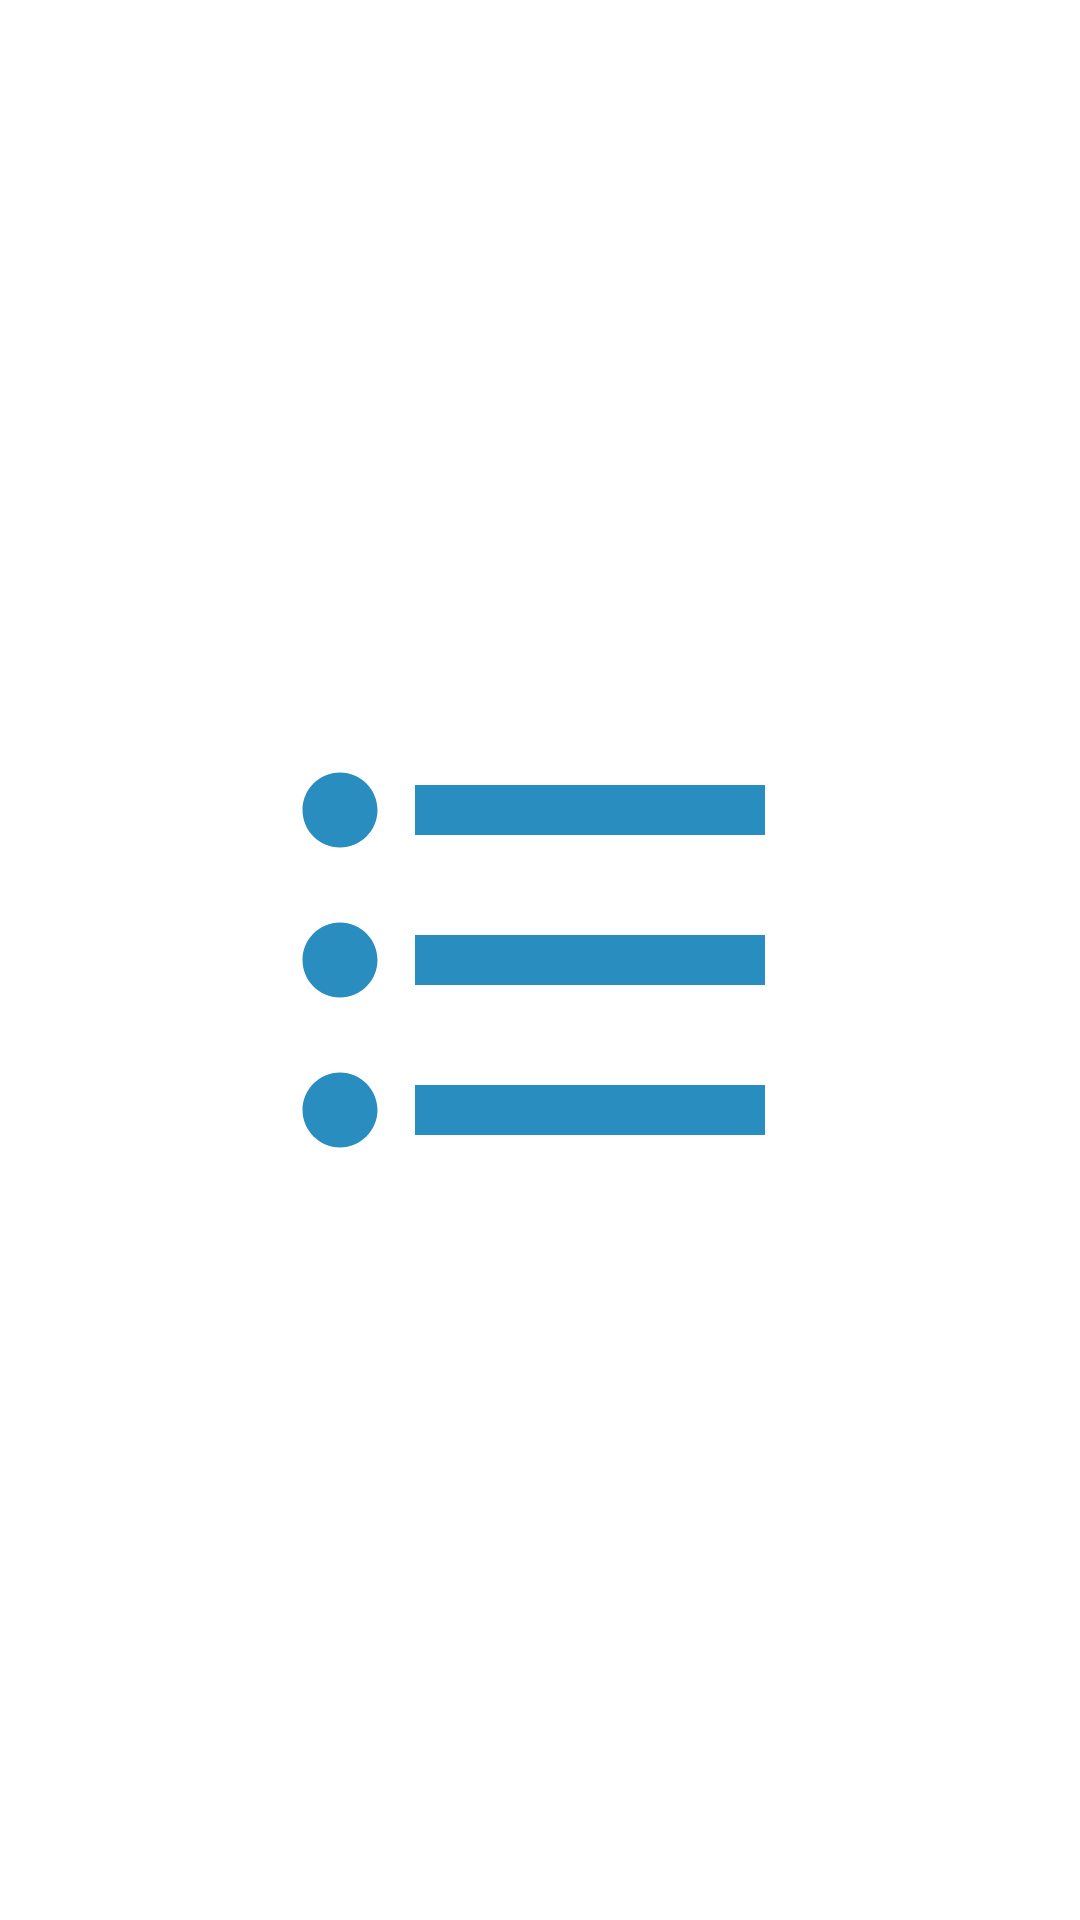

Write the Android layout XML for this screen, with the resource values it uses.
<!-- AndroidManifest.xml: activity theme Theme.SplashScreenTheme -->
<!-- res/layout/activity_splash_screen.xml -->
<?xml version="1.0" encoding="utf-8"?>
<RelativeLayout xmlns:android="http://schemas.android.com/apk/res/android"
    xmlns:app="http://schemas.android.com/apk/res-auto"
    xmlns:tools="http://schemas.android.com/tools"
    android:layout_width="match_parent"
    android:layout_height="match_parent"
    android:backgroundTint="#FFFFFF"
    tools:context=".ui.SplashScreenActivity">

    <ImageView
        android:id="@+id/iv_first"
        android:layout_width="200dp"
        android:layout_height="200dp"
        android:layout_centerInParent="true"
        android:src="@drawable/ic_list_bulleted" />

</RelativeLayout>
<!-- resources referenced by this layout -->
<resources>
  <!-- drawable ic_list_bulleted (drawable) -->
  <vector android:height="200dp" android:tint="#2A8DBF"
      android:viewportHeight="24" android:viewportWidth="24"
      android:width="200dp" xmlns:android="http://schemas.android.com/apk/res/android">
      <path android:fillColor="@android:color/white" android:pathData="M4,10.5c-0.83,0 -1.5,0.67 -1.5,1.5s0.67,1.5 1.5,1.5 1.5,-0.67 1.5,-1.5 -0.67,-1.5 -1.5,-1.5zM4,4.5c-0.83,0 -1.5,0.67 -1.5,1.5S3.17,7.5 4,7.5 5.5,6.83 5.5,6 4.83,4.5 4,4.5zM4,16.5c-0.83,0 -1.5,0.68 -1.5,1.5s0.68,1.5 1.5,1.5 1.5,-0.68 1.5,-1.5 -0.67,-1.5 -1.5,-1.5zM7,19h14v-2L7,17v2zM7,13h14v-2L7,11v2zM7,5v2h14L21,5L7,5z"/>
  </vector>
</resources>
